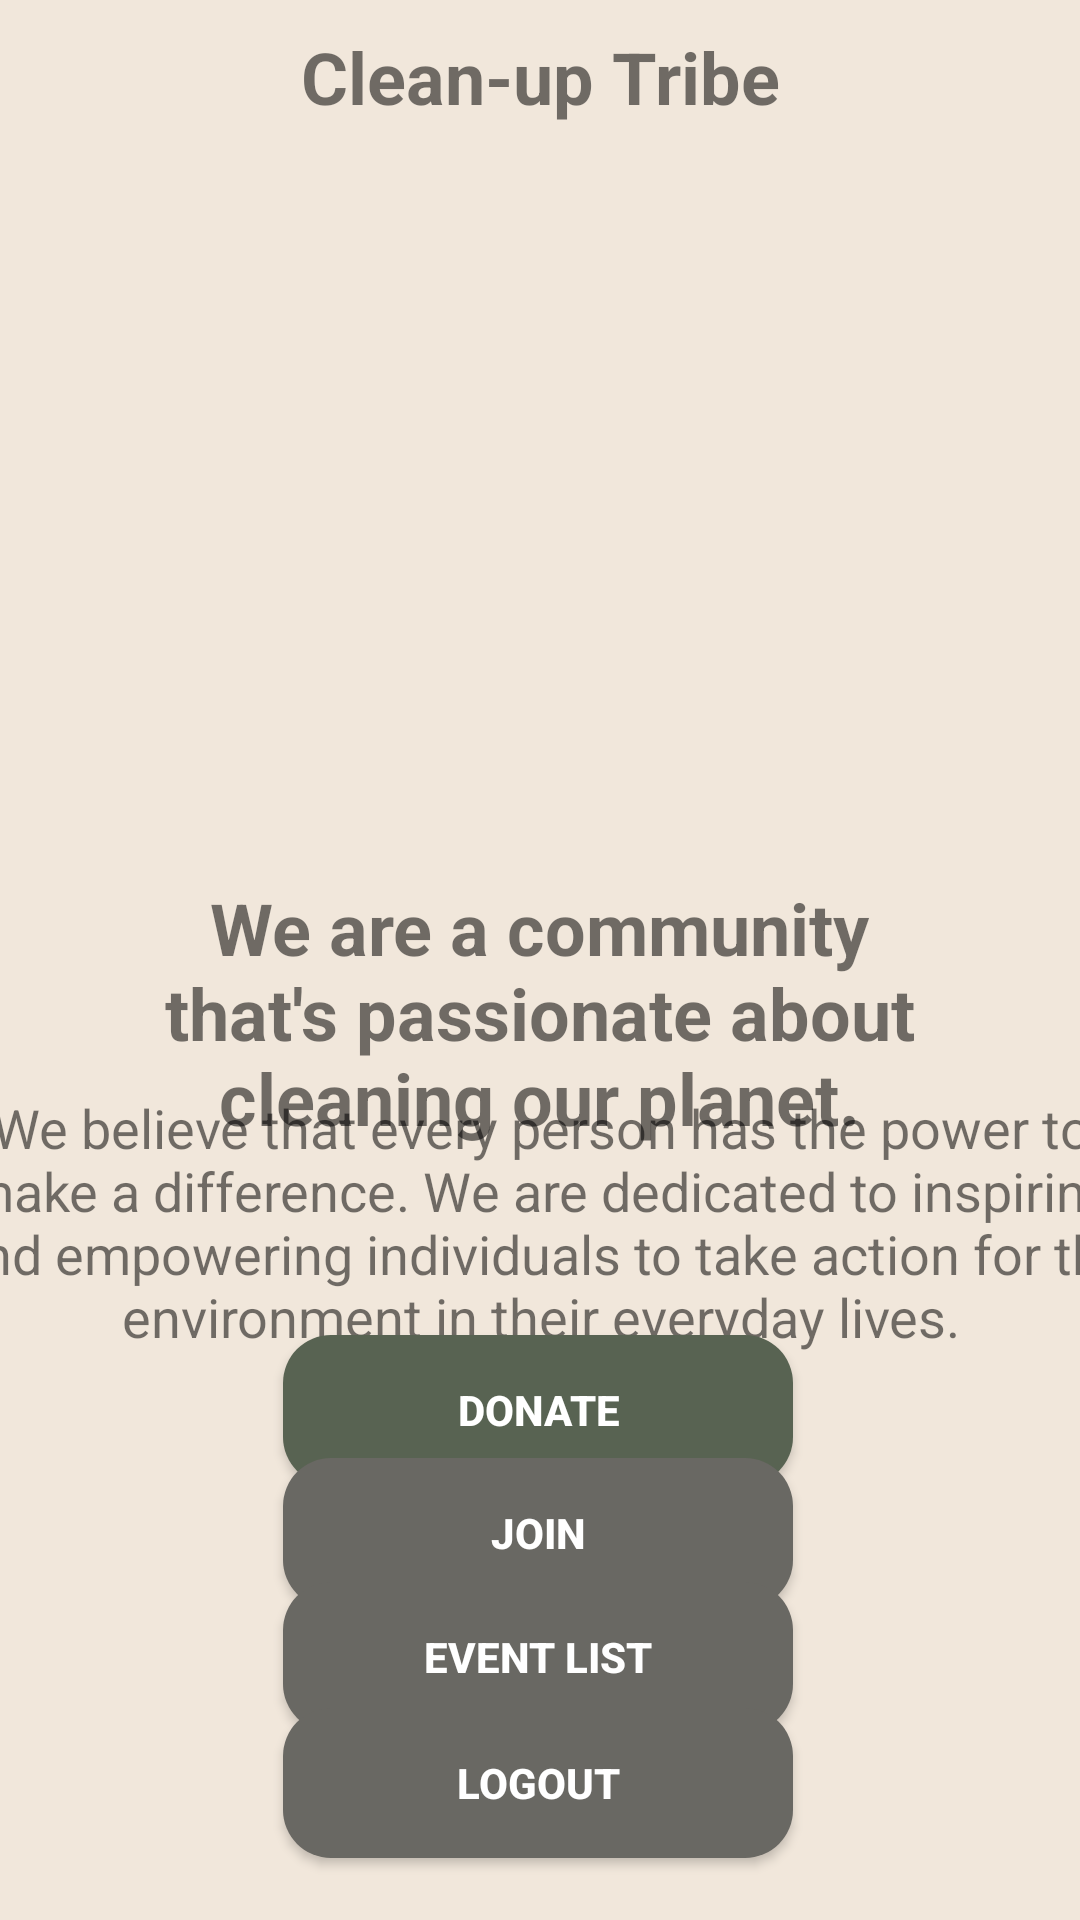

Produce the Android XML layout that renders to this screen, including the resource entries it uses.
<!-- AndroidManifest.xml: application theme Theme.CleanUpTribe -->
<!-- res/layout/activity_home.xml -->
<?xml version="1.0" encoding="utf-8"?>
<androidx.constraintlayout.widget.ConstraintLayout xmlns:android="http://schemas.android.com/apk/res/android"
    xmlns:app="http://schemas.android.com/apk/res-auto"
    xmlns:tools="http://schemas.android.com/tools"
    android:id="@+id/main"
    android:layout_width="match_parent"
    android:layout_height="match_parent"
    android:background="#F1E7DB"
    tools:context=".HomeActivity">

    <TextView
        android:id="@+id/textView2"
        android:layout_width="280dp"
        android:layout_height="wrap_content"
        android:gravity="center"
        android:text="We are a community that's passionate about cleaning our planet."
        android:textSize="24sp"
        android:textStyle="bold"
        app:layout_constraintBottom_toBottomOf="parent"
        app:layout_constraintEnd_toEndOf="parent"
        app:layout_constraintHorizontal_bias="0.496"
        app:layout_constraintStart_toStartOf="parent"
        app:layout_constraintTop_toTopOf="parent"
        app:layout_constraintVertical_bias="0.532" />

    <TextView
        android:id="@+id/textView3"
        android:layout_width="399dp"
        android:layout_height="104dp"
        android:gravity="center"
        android:text="We believe that every person has the power to make a difference. We are dedicated to inspiring and empowering individuals to take action for the environment in their everyday lives."
        android:textSize="18sp"
        app:layout_constraintBottom_toBottomOf="parent"
        app:layout_constraintEnd_toEndOf="parent"
        app:layout_constraintStart_toStartOf="parent"
        app:layout_constraintTop_toTopOf="parent"
        app:layout_constraintVertical_bias="0.663" />

    <Button
        android:id="@+id/btndonate"
        android:layout_width="170dp"
        android:layout_height="50dp"
        android:width="120dp"
        android:height="60dp"
        android:background="@drawable/rounded_button"
        android:backgroundTint="#FF586352"
        android:text="DONATE"
        android:textColor="@android:color/white"
        android:textStyle="bold"
        app:layout_constraintBottom_toBottomOf="parent"
        app:layout_constraintEnd_toEndOf="parent"
        app:layout_constraintHorizontal_bias="0.497"
        app:layout_constraintStart_toStartOf="parent"
        app:layout_constraintTop_toTopOf="parent"
        app:layout_constraintVertical_bias="0.754" />

    <TextView
        android:id="@+id/textView8"
        android:layout_width="wrap_content"
        android:layout_height="50dp"
        android:gravity="center"
        android:text="Clean-up Tribe"
        android:textSize="24sp"
        android:textStyle="bold"
        app:layout_constraintBottom_toBottomOf="parent"
        app:layout_constraintEnd_toEndOf="parent"
        app:layout_constraintStart_toStartOf="parent"
        app:layout_constraintTop_toTopOf="parent"
        app:layout_constraintVertical_bias="0.001" />

    <ImageView
        android:id="@+id/imageView4"
        android:layout_width="414dp"
        android:layout_height="338dp"
        app:layout_constraintBottom_toBottomOf="parent"
        app:layout_constraintEnd_toEndOf="parent"
        app:layout_constraintHorizontal_bias="0.666"
        app:layout_constraintStart_toStartOf="parent"
        app:layout_constraintTop_toTopOf="parent"
        app:layout_constraintVertical_bias="0.129"
        app:srcCompat="@drawable/advocacy" />

    <Button
        android:id="@+id/btnjoin"
        android:layout_width="170dp"
        android:layout_height="50dp"
        android:background="@drawable/rounded_button"
        android:backgroundTint="#696863"
        android:text="join"
        android:textColor="@color/white"

        android:textStyle="bold"
        app:layout_constraintBottom_toBottomOf="parent"
        app:layout_constraintEnd_toEndOf="parent"
        app:layout_constraintHorizontal_bias="0.497"
        app:layout_constraintStart_toStartOf="parent"
        app:layout_constraintTop_toTopOf="parent"
        app:layout_constraintVertical_bias="0.824" />

    <Button
        android:id="@+id/btneventlist"
        android:layout_width="170dp"
        android:layout_height="50dp"
        android:background="@drawable/rounded_button"
        android:backgroundTint="#696863"
        android:text="Event List"
        android:textColor="@color/white"
        android:textStyle="bold"
        app:layout_constraintBottom_toBottomOf="parent"
        app:layout_constraintEnd_toEndOf="parent"
        app:layout_constraintHorizontal_bias="0.497"
        app:layout_constraintStart_toStartOf="parent"
        app:layout_constraintTop_toTopOf="parent"
        app:layout_constraintVertical_bias="0.894" />


    <Button
        android:id="@+id/logoutBtn"
        android:layout_width="170dp"
        android:layout_height="50dp"
        android:background="@drawable/rounded_button"
        android:backgroundTint="#696863"
        android:text="Logout"
        android:textColor="@color/white"
        android:textStyle="bold"
        app:layout_constraintBottom_toBottomOf="parent"
        app:layout_constraintEnd_toEndOf="parent"
        app:layout_constraintHorizontal_bias="0.497"
        app:layout_constraintStart_toStartOf="parent"
        app:layout_constraintTop_toTopOf="parent"
        app:layout_constraintVertical_bias="0.965" />

</androidx.constraintlayout.widget.ConstraintLayout>
<!-- resources referenced by this layout -->
<resources>
  <color name="white">#FFFFFFFF</color>
  <!-- drawable rounded_button (drawable) -->
  <?xml version="1.0" encoding="utf-8"?>
  
  <shape xmlns:android="http://schemas.android.com/apk/res/android">
      <solid
          android:color="#FF586352"/>
      <corners
          android:radius="16dp"/>
      <padding
          android:top="10dp"
          android:bottom="10dp"
          android:left="16dp"
          android:right="16dp"/>
  
  </shape>
  <style name="Theme.CleanUpTribe" parent="Base.Theme.CleanUpTribe" />
  <style name="Base.Theme.CleanUpTribe" parent="Theme.AppCompat.Light.NoActionBar">
          
          
      </style>
</resources>
